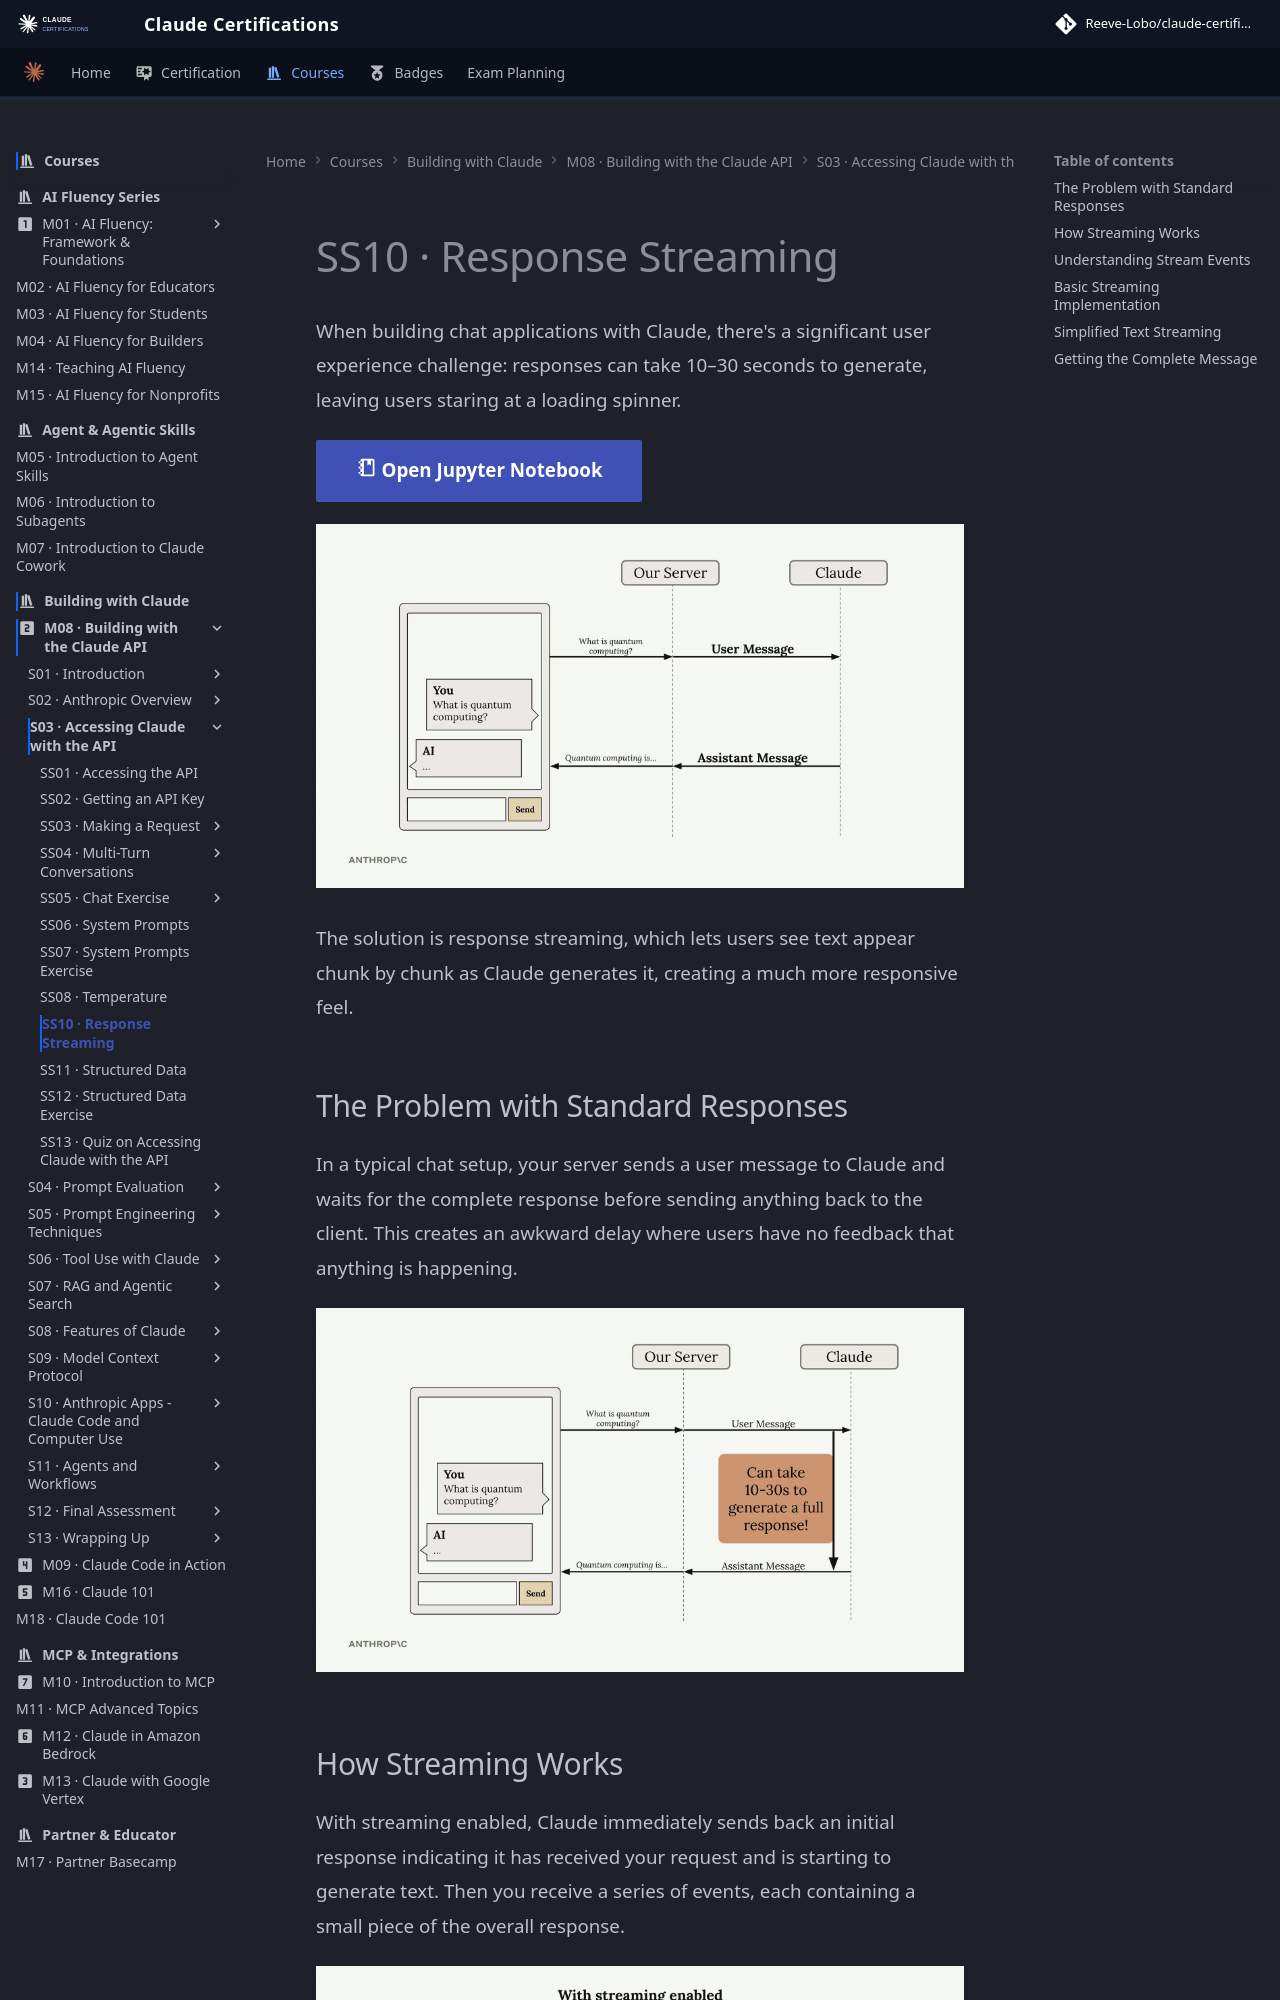

repository: reevelobo/anthropic-certified · page: modules/m08_building_with_the_claude_api/s03_accessing_claude_with_the_api/ss10_response_streaming/index.html · generator: mkdocs

# SS10 · Response Streaming

When building chat applications with Claude, there's a significant user experience challenge: responses can take 10–30 seconds to generate, leaving users staring at a loading spinner.

[:material-notebook-outline: Open Jupyter Notebook](../../notebooks/06.response_streaming.ipynb){ .md-button .md-button--primary }

![alt text](image.png)

The solution is response streaming, which lets users see text appear chunk by chunk as Claude generates it, creating a much more responsive feel.

## The Problem with Standard Responses

In a typical chat setup, your server sends a user message to Claude and waits for the complete response before sending anything back to the client. This creates an awkward delay where users have no feedback that anything is happening.

![alt text](image-1.png)
